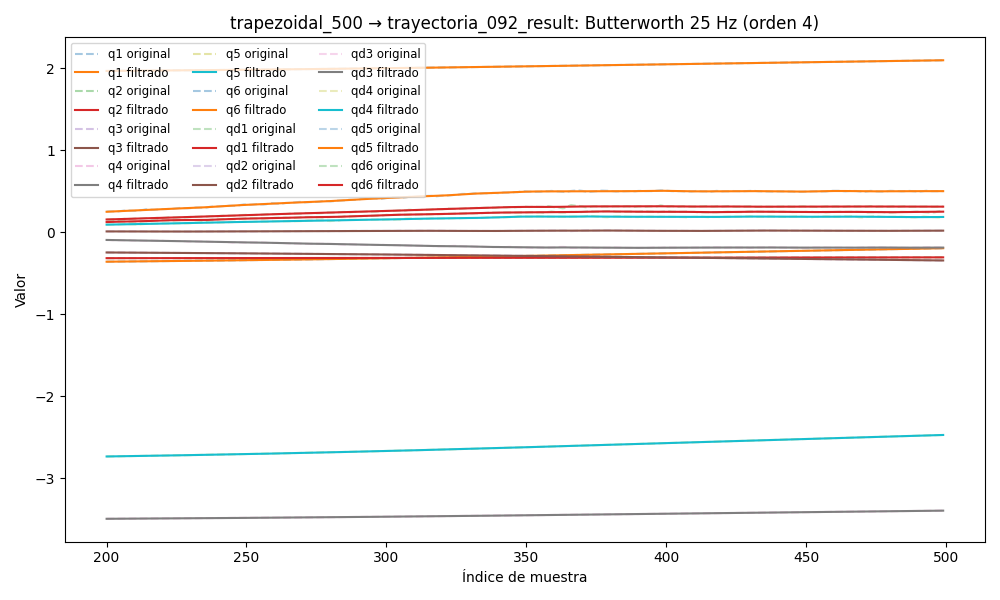

Source data for this figure (header and first rows):
timestamp, q1, q2, q3, q4, q5, q6, qd1, qd2, qd3, qd4, qd5, qd6, tau1, tau2, tau3, tau4, tau5, tau6
1749048751, -0.3816, -0.3171, -0.2322, -3.51, -2.773, 1.951, -0.000427, 0.0009105, -0.003455, -0.01304, -0.0164, 0.005024, -0.308, -1.412, -0.8849, 0.1536, 0.09955, 0.1001
1749048751, -0.3816, -0.3172, -0.2322, -3.51, -2.773, 1.951, -0.0004105, 0.0007603, -0.002996, -0.01124, -0.01431, 0.00424, -0.2643, -1.438, -0.8732, 0.1484, 0.1042, 0.1122
1749048751, -0.3816, -0.3172, -0.2322, -3.51, -2.773, 1.951, -0.0003927, 0.0006056, -0.002552, -0.009468, -0.01225, 0.003477, -0.2909, -1.44, -0.8471, 0.138, 0.08793, 0.1164
1749048751, -0.3816, -0.3172, -0.2322, -3.51, -2.773, 1.951, -0.0003733, 0.0004419, -0.002134, -0.00774, -0.01027, 0.002754, -0.2942, -1.456, -0.8775, 0.1802, 0.09435, 0.09497
1749048751, -0.3816, -0.3172, -0.2322, -3.51, -2.773, 1.951, -0.0003519, 0.000265, -0.001753, -0.006087, -0.008389, 0.002089, -0.2826, -1.482, -0.8384, 0.1764, 0.09687, 0.1083
1749048751, -0.3816, -0.3172, -0.2322, -3.51, -2.773, 1.951, -0.0003283, 7.204887526723292e-05, -0.001416, -0.00453, -0.006641, 0.001494, -0.2907, -1.494, -0.8289, 0.1975, 0.1248, 0.06816
1749048751, -0.3816, -0.3172, -0.2322, -3.51, -2.773, 1.951, -0.0003023, -0.0001385, -0.001128, -0.00309, -0.005047, 0.0009753, -0.3023, -1.493, -0.8451, 0.2014, 0.1383, 0.07591
1749048751, -0.3816, -0.3172, -0.2322, -3.51, -2.773, 1.951, -0.0002742, -0.000366, -0.0008893, -0.001784, -0.003623, 0.0005363, -0.3043, -1.501, -0.8213, 0.2329, 0.1406, 0.07052
1749048751, -0.3816, -0.3172, -0.2322, -3.51, -2.773, 1.951, -0.0002448, -0.0006078, -0.0006989, -0.0006274, -0.002379, 0.0001743, -0.2789, -1.524, -0.8133, 0.2234, 0.1834, 0.05649
1749048751, -0.3816, -0.3172, -0.2322, -3.51, -2.773, 1.951, -0.0002151, -0.0008589, -0.0005526, 0.0003713, -0.001317, -0.0001163, -0.2929, -1.533, -0.8008, 0.24, 0.2043, 0.07168
1749048751, -0.3816, -0.3172, -0.2322, -3.51, -2.773, 1.951, -0.0001867, -0.001112, -0.0004443, 0.001207, -0.0004333, -0.000344, -0.2782, -1.556, -0.7828, 0.2469, 0.217, 0.07336
1749048751, -0.3816, -0.3172, -0.2322, -3.51, -2.773, 1.951, -0.000162, -0.001359, -0.0003672, 0.001878, 0.0002816, -0.0005182, -0.3015, -1.579, -0.794, 0.2459, 0.2325, 0.03975
1749048751, -0.3816, -0.3172, -0.2322, -3.51, -2.773, 1.951, -0.0001434, -0.001591, -0.0003139, 0.002391, 0.0008414, -0.0006486, -0.289, -1.601, -0.7988, 0.2431, 0.2407, 0.04399
1749048751, -0.3816, -0.3172, -0.2322, -3.51, -2.773, 1.951, -0.000134, -0.001797, -0.0002773, 0.002754, 0.001263, -0.0007441, -0.3166, -1.587, -0.7755, 0.2424, 0.2497, 0.04129
1749048751, -0.3816, -0.3172, -0.2322, -3.51, -2.773, 1.951, -0.0001368, -0.001971, -0.0002511, 0.002981, 0.001567, -0.0008121, -0.3116, -1.61, -0.7767, 0.2616, 0.2527, 0.05274
1749048751, -0.3816, -0.3172, -0.2322, -3.51, -2.773, 1.951, -0.000155, -0.002105, -0.0002298, 0.003088, 0.00177, -0.0008586, -0.308, -1.631, -0.7711, 0.2662, 0.2595, 0.03731
1749048751, -0.3816, -0.3172, -0.2322, -3.51, -2.773, 1.951, -0.000191, -0.002195, -0.0002095, 0.003097, 0.001894, -0.0008875, -0.3149, -1.649, -0.768, 0.2734, 0.2762, 0.04086
1749048751, -0.3816, -0.3172, -0.2322, -3.51, -2.773, 1.951, -0.000247, -0.002239, -0.0001873, 0.003028, 0.001956, -0.0009015, -0.3229, -1.652, -0.7753, 0.2729, 0.2746, 0.04154
1749048751, -0.3816, -0.3172, -0.2322, -3.51, -2.773, 1.951, -0.000324, -0.002238, -0.0001621, 0.002902, 0.001972, -0.0009022, -0.3277, -1.677, -0.7674, 0.2832, 0.2903, 0.03719
1749048751, -0.3816, -0.3172, -0.2322, -3.51, -2.773, 1.951, -0.0004219, -0.002194, -0.0001334, 0.002739, 0.001955, -0.0008906, -0.3321, -1.678, -0.7697, 0.2858, 0.2918, 0.04451
1749048751, -0.3816, -0.3172, -0.2322, -3.51, -2.773, 1.951, -0.0005395, -0.002112, -0.0001021, 0.002557, 0.001917, -0.0008671, -0.3319, -1.683, -0.754, 0.2847, 0.2876, 0.03407
1749048751, -0.3816, -0.3172, -0.2322, -3.51, -2.773, 1.951, -0.0006741, -0.001998, -6.966881364634172e-05, 0.002371, 0.001864, -0.0008323, -0.3364, -1.675, -0.7716, 0.2848, 0.2912, 0.02189
1749048751, -0.3816, -0.3172, -0.2322, -3.51, -2.773, 1.951, -0.000822, -0.001858, -3.801340068426717e-05, 0.002192, 0.001804, -0.0007869, -0.3306, -1.696, -0.7635, 0.2972, 0.2886, 0.03221
1749048751, -0.3816, -0.3172, -0.2322, -3.51, -2.773, 1.951, -0.0009787, -0.001701, -9.329160932642021e-06, 0.002027, 0.001738, -0.0007319, -0.3293, -1.679, -0.771, 0.2922, 0.2879, 0.04303
1749048751, -0.3816, -0.3172, -0.2322, -3.51, -2.773, 1.951, -0.001139, -0.001535, 1.4215886707992908e-05, 0.001881, 0.00167, -0.0006686, -0.3374, -1.687, -0.783, 0.3053, 0.2957, 0.03352
1749048751, -0.3816, -0.3172, -0.2322, -3.51, -2.773, 1.951, -0.001298, -0.001366, 3.068513420588601e-05, 0.001755, 0.001597, -0.0005986, -0.3076, -1.707, -0.7712, 0.2937, 0.3064, 0.03516
1749048751, -0.3816, -0.3172, -0.2322, -3.51, -2.773, 1.951, -0.00145, -0.001202, 3.857250899656764e-05, 0.001649, 0.001518, -0.0005242, -0.3302, -1.699, -0.7688, 0.2957, 0.3037, 0.03491
1749048751, -0.3816, -0.3172, -0.2322, -3.51, -2.773, 1.951, -0.001591, -0.001047, 3.697664402574362e-05, 0.001559, 0.001431, -0.0004482, -0.3536, -1.699, -0.7718, 0.2834, 0.2946, 0.03317
1749048751, -0.3816, -0.3172, -0.2322, -3.51, -2.773, 1.951, -0.001718, -0.0009056, 2.5745843843159856e-05, 0.001482, 0.00133, -0.0003737, -0.3078, -1.692, -0.7698, 0.2792, 0.3159, 0.03938
1749048751, -0.3816, -0.3172, -0.2322, -3.51, -2.773, 1.951, -0.001828, -0.000781, 5.5873045997804885e-06, 0.001415, 0.001212, -0.0003044, -0.3148, -1.682, -0.7673, 0.28, 0.3152, 0.04425
1749048751, -0.3816, -0.3172, -0.2322, -3.51, -2.773, 1.951, -0.00192, -0.000674, -2.1868933364392327e-05, 0.001352, 0.001072, -0.0002446, -0.3248, -1.693, -0.7764, 0.2808, 0.3052, 0.05248
1749048751, -0.3816, -0.3172, -0.2322, -3.51, -2.773, 1.951, -0.001995, -0.0005846, -5.406362596754544e-05, 0.001291, 0.0009087, -0.0001986, -0.326, -1.672, -0.7685, 0.2965, 0.3136, 0.04535
1749048751, -0.3816, -0.3172, -0.2322, -3.51, -2.773, 1.951, -0.002053, -0.0005118, -8.757362419131963e-05, 0.001229, 0.0007213, -0.0001706, -0.3219, -1.67, -0.7756, 0.2876, 0.3027, 0.0265
1749048751, -0.3816, -0.3172, -0.2322, -3.51, -2.773, 1.951, -0.002096, -0.0004539, -0.0001183, 0.001161, 0.0005128, -0.0001643, -0.3379, -1.665, -0.7737, 0.2884, 0.3005, 0.03991
1749048751, -0.3816, -0.3172, -0.2322, -3.51, -2.773, 1.951, -0.002126, -0.0004086, -0.0001415, 0.001086, 0.0002906, -0.0001825, -0.3301, -1.646, -0.7703, 0.2825, 0.3045, 0.03381
1749048751, -0.3816, -0.3172, -0.2322, -3.51, -2.773, 1.951, -0.002148, -0.0003734, -0.0001527, 0.001003, 6.650257312678519e-05, -0.0002261, -0.3473, -1.647, -0.7786, 0.2975, 0.2911, 0.03938
1749048751, -0.3816, -0.3172, -0.2322, -3.51, -2.773, 1.951, -0.002165, -0.0003459, -0.0001473, 0.0009101, -0.0001423, -0.0002939, -0.3413, -1.64, -0.7817, 0.3006, 0.3036, 0.04733
1749048751, -0.3816, -0.3172, -0.2322, -3.51, -2.773, 1.951, -0.002179, -0.000324, -0.0001218, 0.000809, -0.0003136, -0.0003814, -0.3323, -1.657, -0.7929, 0.2878, 0.3005, 0.05617
1749048751, -0.3816, -0.3172, -0.2322, -3.51, -2.773, 1.951, -0.002192, -0.0003056, -7.43364620218754e-05, 0.0007017, -0.000421, -0.0004811, -0.3098, -1.635, -0.7841, 0.2944, 0.3061, 0.05156
1749048751, -0.3816, -0.3172, -0.2322, -3.51, -2.773, 1.951, -0.002206, -0.0002895, -4.779443144122324e-06, 0.0005923, -0.0004348, -0.0005816, -0.3215, -1.65, -0.7886, 0.2723, 0.3102, 0.05888
1749048751, -0.3816, -0.3172, -0.2322, -3.51, -2.773, 1.951, -0.00222, -0.0002744, 8.415544952681613e-05, 0.000487, -0.0003241, -0.0006674, -0.3214, -1.636, -0.7824, 0.2909, 0.3108, 0.07678
1749048751, -0.3816, -0.3172, -0.2322, -3.51, -2.773, 1.951, -0.002232, -0.0002601, 0.0001867, 0.0003942, -5.9007289012134536e-05, -0.0007198, -0.3031, -1.656, -0.7874, 0.284, 0.3186, 0.06106
1749048751, -0.3816, -0.3172, -0.2322, -3.51, -2.773, 1.951, -0.002234, -0.0002463, 0.0002936, 0.0003248, 0.0003865, -0.0007169, -0.3168, -1.63, -0.787, 0.2902, 0.3225, 0.09101
1749048751, -0.3816, -0.3172, -0.2322, -3.51, -2.773, 1.951, -0.00222, -0.0002334, 0.0003921, 0.0002918, 0.001032, -0.000635, -0.2969, -1.637, -0.791, 0.2896, 0.3419, 0.07537
1749048751, -0.3816, -0.3172, -0.2322, -3.51, -2.773, 1.951, -0.002176, -0.0002217, 0.0004663, 0.0003099, 0.001888, -0.0004498, -0.2744, -1.63, -0.8134, 0.2933, 0.3594, 0.06969
1749048751, -0.3817, -0.3172, -0.2322, -3.51, -2.773, 1.951, -0.002087, -0.0002119, 0.0004977, 0.0003946, 0.002954, -0.0001379, -0.2791, -1.639, -0.8037, 0.2929, 0.3822, 0.1013
1749048751, -0.3817, -0.3172, -0.2322, -3.51, -2.773, 1.951, -0.001935, -0.0002045, 0.0004657, 0.000562, 0.004215, 0.0003206, -0.2516, -1.65, -0.831, 0.3009, 0.385, 0.1163
1749048751, -0.3817, -0.3172, -0.2322, -3.51, -2.773, 1.951, -0.001701, -0.0001998, 0.0003494, 0.0008271, 0.005646, 0.0009413, -0.2442, -1.621, -0.8331, 0.3052, 0.3886, 0.1265
1749048751, -0.3817, -0.3172, -0.2322, -3.51, -2.773, 1.951, -0.001364, -0.0001979, 0.000129, 0.001203, 0.007208, 0.001733, -0.2219, -1.647, -0.8526, 0.3143, 0.4009, 0.1459
1749048751, -0.3817, -0.3172, -0.2322, -3.51, -2.773, 1.951, -0.0009069, -0.0001985, -0.0002129, 0.001698, 0.008853, 0.002696, -0.2096, -1.63, -0.8559, 0.3091, 0.4184, 0.1375
1749048751, -0.3817, -0.3172, -0.2322, -3.51, -2.773, 1.951, -0.0003135, -0.0002007, -0.0006894, 0.002319, 0.01053, 0.003821, -0.1319, -1.633, -0.872, 0.3092, 0.4253, 0.14
1749048751, -0.3817, -0.3172, -0.2322, -3.51, -2.773, 1.951, 0.0004259, -0.0002033, -0.001308, 0.003063, 0.01217, 0.005092, -0.1241, -1.615, -0.8831, 0.3276, 0.4452, 0.1429
1749048751, -0.3817, -0.3172, -0.2322, -3.51, -2.773, 1.951, 0.001315, -0.0002042, -0.00207, 0.003924, 0.01374, 0.00648, -0.09108, -1.624, -0.8916, 0.3263, 0.4368, 0.1665
1749048751, -0.3817, -0.3172, -0.2322, -3.51, -2.772, 1.951, 0.002348, -0.0002014, -0.002968, 0.004886, 0.01519, 0.00795, -0.05283, -1.611, -0.9003, 0.3465, 0.4556, 0.1724
1749048751, -0.3817, -0.3172, -0.2322, -3.51, -2.772, 1.951, 0.003513, -0.0001921, -0.003989, 0.005928, 0.01648, 0.009458, -0.007044, -1.598, -0.8906, 0.3346, 0.4407, 0.1745
1749048751, -0.3817, -0.3172, -0.2322, -3.51, -2.772, 1.951, 0.004791, -0.0001737, -0.005113, 0.007024, 0.0176, 0.01096, -0.04832, -1.584, -0.8903, 0.3423, 0.4307, 0.1775
1749048751, -0.3817, -0.3172, -0.2323, -3.51, -2.772, 1.951, 0.006155, -0.0001433, -0.006314, 0.008141, 0.01855, 0.0124, -0.01303, -1.571, -0.9189, 0.3468, 0.4432, 0.1774
1749048751, -0.3816, -0.3172, -0.2323, -3.51, -2.772, 1.951, 0.007577, -9.851689766560143e-05, -0.007562, 0.009244, 0.01936, 0.01374, 0.04174, -1.566, -0.9268, 0.3658, 0.4357, 0.1785
1749048751, -0.3816, -0.3172, -0.2323, -3.51, -2.772, 1.951, 0.009025, -3.760461491744619e-05, -0.008826, 0.0103, 0.02007, 0.01494, 0.05204, -1.537, -0.9291, 0.3655, 0.4471, 0.1786
1749048751, -0.3816, -0.3172, -0.2323, -3.51, -2.772, 1.951, 0.01047, 4.051281602207797e-05, -0.01007, 0.01127, 0.02072, 0.01596, 0.0554, -1.533, -0.9191, 0.3715, 0.4523, 0.1777
... 6,552 more rows
